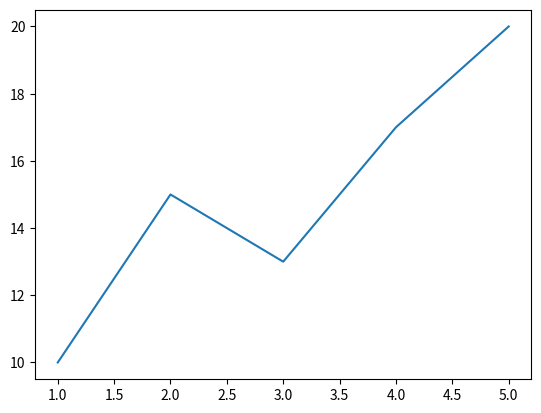

Reproduce this figure in Python.
import matplotlib.pyplot as plt

# Sample data
x = [1, 2, 3, 4, 5]
y = [10, 15, 13, 17, 20]

# Create a line plot
plt.plot(x, y)

# Display the plot
plt.show()